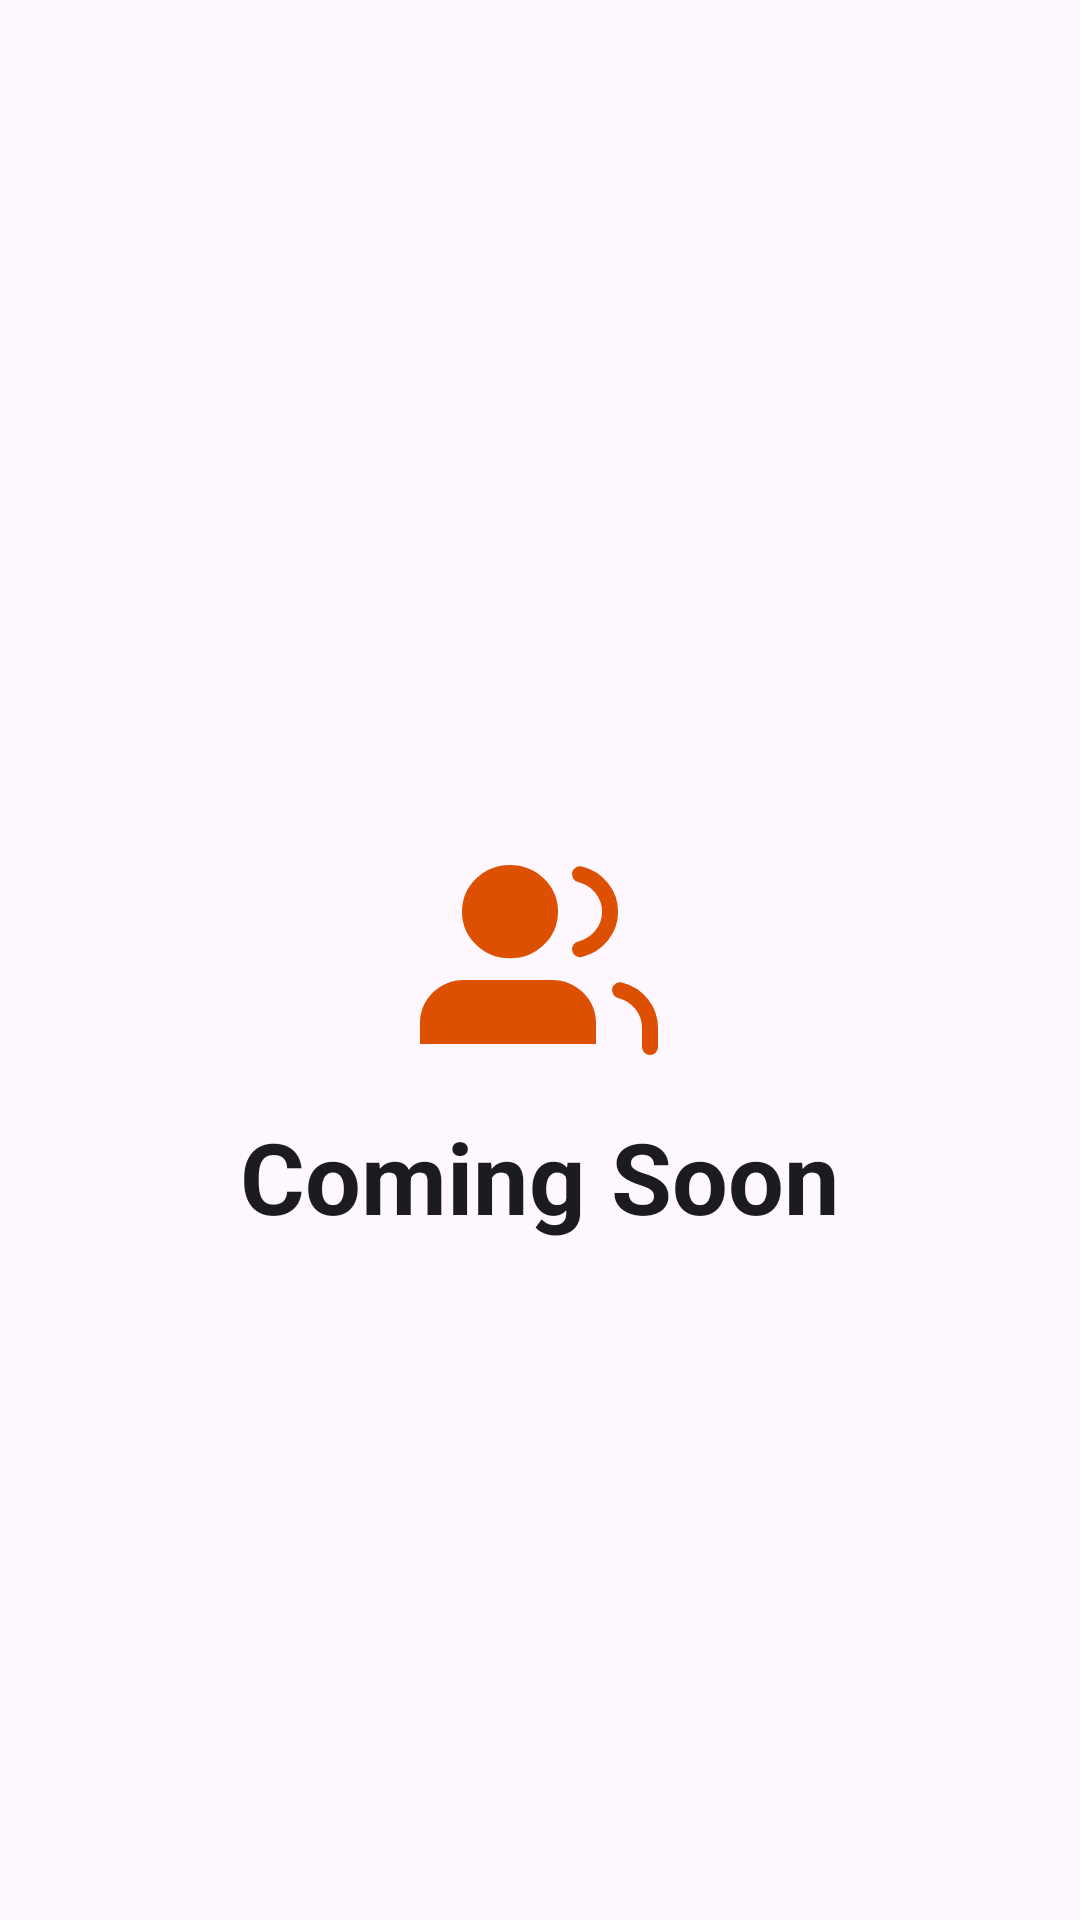

Produce the Android XML layout that renders to this screen, including the resource entries it uses.
<!-- AndroidManifest.xml: application theme Habit -->
<!-- res/layout/fragment_mentees.xml -->
<?xml version="1.0" encoding="utf-8"?>
<androidx.constraintlayout.widget.ConstraintLayout xmlns:android="http://schemas.android.com/apk/res/android"
    xmlns:tools="http://schemas.android.com/tools"
    android:layout_width="match_parent"
    android:layout_height="match_parent"
    xmlns:app="http://schemas.android.com/apk/res-auto"
    tools:context=".ui.fragment.MenteesFragment">

    <ImageView
        android:id="@+id/imageView"
        android:layout_width="80dp"
        android:layout_height="80dp"
        android:src="@drawable/mentees_filled_icon"
        app:layout_constraintBottom_toBottomOf="parent"
        app:layout_constraintEnd_toEndOf="parent"
        app:layout_constraintStart_toStartOf="parent"
        app:tint="@color/orange"
        app:layout_constraintTop_toTopOf="parent" />

    <TextView
        android:layout_width="wrap_content"
        android:layout_height="wrap_content"
        android:text="Coming Soon"
        android:textColor="@color/text_color"
        android:textSize="33sp"
        android:layout_marginTop="10dp"
        android:textStyle="bold"
        app:layout_constraintEnd_toEndOf="@+id/imageView"
        app:layout_constraintStart_toStartOf="@+id/imageView"
        app:layout_constraintTop_toBottomOf="@+id/imageView" />


</androidx.constraintlayout.widget.ConstraintLayout>
<!-- resources referenced by this layout -->
<resources>
  <color name="orange">#DD5001</color>
  <color name="text_color">#1C1B1F</color>
  <!-- drawable mentees_filled_icon (drawable) -->
  <vector xmlns:android="http://schemas.android.com/apk/res/android"
      android:width="30dp"
      android:height="25dp"
      android:viewportWidth="30"
      android:viewportHeight="25">
    <path
        android:pathData="M11.25,11.292C14.011,11.292 16.25,9.128 16.25,6.458C16.25,3.789 14.011,1.625 11.25,1.625C8.489,1.625 6.25,3.789 6.25,6.458C6.25,9.128 8.489,11.292 11.25,11.292Z"
        android:strokeLineJoin="round"
        android:strokeWidth="2"
        android:fillColor="#C3C3C3"
        android:strokeColor="#C4C4C4"
        android:strokeLineCap="round"/>
    <path
        android:pathData="M28.75,23.375V20.958C28.749,19.887 28.38,18.847 27.702,18.001C27.023,17.154 26.073,16.55 25,16.282"
        android:strokeLineJoin="round"
        android:strokeWidth="2"
        android:fillColor="#00000000"
        android:strokeColor="#C4C4C4"
        android:strokeLineCap="round"/>
    <path
        android:pathData="M20,1.782C21.076,2.048 22.029,2.653 22.709,3.501C23.39,4.349 23.76,5.391 23.76,6.464C23.76,7.538 23.39,8.58 22.709,9.428C22.029,10.276 21.076,10.88 20,11.147"
        android:strokeLineJoin="round"
        android:strokeWidth="2"
        android:fillColor="#00000000"
        android:strokeColor="#C4C4C4"
        android:strokeLineCap="round"/>
    <path
        android:pathData="M22,23V20.333C22,18.919 21.42,17.562 20.389,16.562C19.358,15.562 17.959,15 16.5,15H5.5C4.041,15 2.642,15.562 1.611,16.562C0.579,17.562 0,18.919 0,20.333V23"
        android:fillColor="#C3C3C3"/>
  </vector>
  <style name="Habit" parent="Theme.Material3.DayNight.NoActionBar">
          
          
          <item name="android:statusBarColor">@android:color/transparent</item>
          <item name="floatingActionButtonPrimaryStyle">@style/CustomFab</item>
          
      </style>
  <style name="CustomFab" parent="Widget.Material3.FloatingActionButton.Primary">
          <item name="shapeAppearanceOverlay">@style/CustomFabStyle</item>
      </style>
  <style name="CustomFabStyle" parent="ShapeAppearance.Material3.SmallComponent">
          <item name="cornerSize">100%</item>
          <item name="cornerFamily">rounded</item>
      </style>
</resources>
